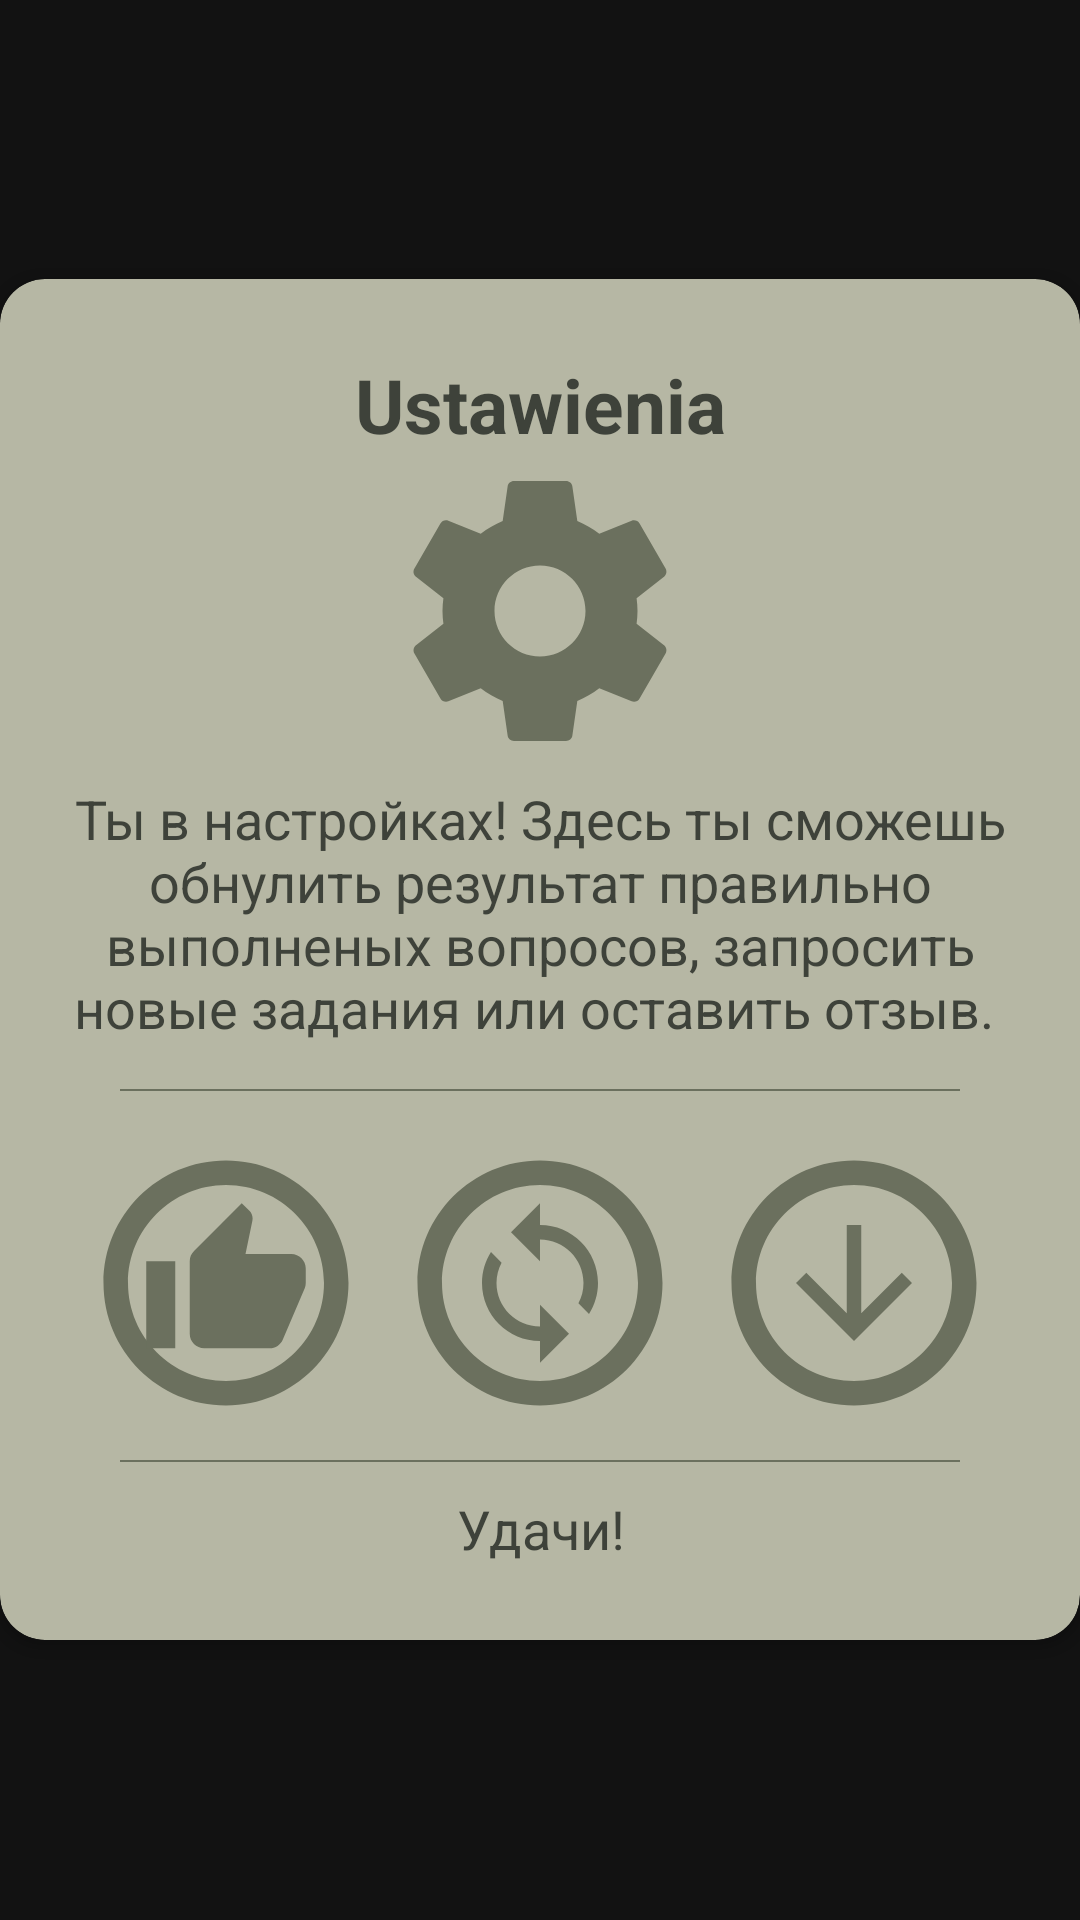

This screen was rendered from an Android layout file. Write that file and the resources it references.
<!-- AndroidManifest.xml: application theme Theme.Polishlanguage -->
<!-- res/layout/tab_settings.xml -->
<?xml version="1.0" encoding="utf-8"?>
<RelativeLayout xmlns:android="http://schemas.android.com/apk/res/android"
    xmlns:ads="http://schemas.android.com/tools"
    xmlns:app="http://schemas.android.com/apk/res-auto"
    android:layout_width="match_parent"
    android:layout_height="match_parent"
    android:layout_marginLeft="5dp"
    android:layout_marginRight="5dp"
    android:gravity="center">

    <ImageView
        android:id="@+id/close_alert_dialog_settings"
        android:layout_width="wrap_content"
        android:layout_height="wrap_content"
        android:layout_alignParentRight="true"
        android:layout_marginTop="10dp"
        android:layout_marginRight="10dp"
        android:elevation="5dp"
        android:src="@drawable/icon_button_close"
        ads:ignore="ContentDescription,MissingPrefix,RtlHardcoded,UnusedAttribute,VectorDrawableCompat" />

    <androidx.cardview.widget.CardView
        android:layout_width="match_parent"
        android:layout_height="wrap_content"
        android:layout_alignParentStart="true"
        android:layout_alignParentTop="true"
        app:cardBackgroundColor="#B6B7A4"
        app:cardCornerRadius="15dp">


        <LinearLayout
            android:layout_width="match_parent"
            android:layout_height="wrap_content"
            android:orientation="vertical">

            <LinearLayout
                android:layout_width="match_parent"
                android:layout_height="wrap_content"
                android:layout_marginTop="25dp"
                android:layout_marginBottom="25dp"
                android:orientation="vertical"
                ads:ignore="UselessParent">

                <TextView
                    android:layout_width="match_parent"
                    android:layout_height="wrap_content"
                    android:layout_marginLeft="20dp"
                    android:layout_marginRight="20dp"
                    android:text="Ustawienia"
                    android:textAlignment="center"
                    android:textColor="#3E423A"
                    android:textSize="25dp"
                    android:textStyle="bold"
                    ads:ignore="HardcodedText,RtlCompat,SpUsage" />

                <ImageView
                    android:layout_width="match_parent"
                    android:layout_height="wrap_content"
                    android:layout_marginLeft="20dp"
                    android:layout_marginRight="20dp"
                    android:layout_marginBottom="5dp"
                    android:src="@drawable/icon_alert_dialog_settings"
                    ads:ignore="ContentDescription,VectorDrawableCompat" />

                <TextView
                    android:layout_width="match_parent"
                    android:layout_height="wrap_content"
                    android:layout_marginLeft="20dp"
                    android:layout_marginRight="20dp"
                    android:layout_marginBottom="5dp"
                    android:text="Ты в настройках! Здесь ты сможешь обнулить результат правильно выполненых вопросов, запросить новые задания или оставить отзыв. "
                    android:textAlignment="center"
                    android:textColor="#3E423A"
                    android:textSize="18dp"
                    ads:ignore="HardcodedText,RtlCompat,SpUsage" />

                <View
                    android:layout_width="fill_parent"
                    android:layout_height="0.5dp"
                    android:layout_centerHorizontal="true"
                    android:layout_marginLeft="40dp"
                    android:layout_marginTop="10dp"
                    android:layout_marginRight="40dp"
                    android:layout_marginBottom="10dp"
                    android:background="#6B705E"
                    ads:ignore="ObsoleteLayoutParam" />

                <LinearLayout
                    android:id="@+id/linearLayout_two_button"
                    android:layout_width="match_parent"
                    android:layout_height="match_parent"
                    android:layout_alignParentStart="true"
                    android:layout_marginTop="5dp"
                    android:orientation="horizontal"
                    ads:ignore="DisableBaselineAlignment,ObsoleteLayoutParam">

                    <LinearLayout
                        android:layout_width="wrap_content"
                        android:layout_height="wrap_content"
                        android:layout_weight="1"
                        android:orientation="vertical"
                        android:paddingLeft="25dp"
                        ads:ignore="RtlHardcoded,RtlSymmetry">

                        <ImageView
                            android:id="@+id/button_settings_review"
                            android:layout_width="match_parent"
                            android:layout_height="wrap_content"
                            android:layout_weight="1"
                            android:src="@drawable/icon_button_review"
                            ads:ignore="ContentDescription,InefficientWeight,NestedWeights" />

                    </LinearLayout>

                    <LinearLayout
                        android:layout_width="wrap_content"
                        android:layout_height="wrap_content"
                        android:layout_weight="1"
                        android:paddingLeft="4dp"
                        android:paddingRight="4dp">

                        <ImageView
                            android:id="@+id/button_settings_restart"
                            android:layout_width="0dp"
                            android:layout_height="wrap_content"
                            android:layout_weight="1"
                            android:src="@drawable/icon_button_restart"
                            ads:ignore="ContentDescription,NestedWeights" />

                    </LinearLayout>

                    <LinearLayout
                        android:layout_width="wrap_content"
                        android:layout_height="wrap_content"
                        android:layout_weight="1"
                        android:paddingRight="25dp"
                        ads:ignore="RtlHardcoded,RtlSymmetry">

                        <ImageView
                            android:id="@+id/button_get_data"
                            android:layout_width="0dp"
                            android:layout_height="wrap_content"
                            android:layout_weight="1"
                            android:elevation="5dp"
                            android:src="@drawable/icon_button_get_data"
                            ads:ignore="ContentDescription,NestedWeights,UnusedAttribute" />

                    </LinearLayout>
                </LinearLayout>

                <View
                    android:layout_width="fill_parent"
                    android:layout_height="0.5dp"
                    android:layout_centerHorizontal="true"
                    android:layout_marginLeft="40dp"
                    android:layout_marginTop="10dp"
                    android:layout_marginRight="40dp"
                    android:layout_marginBottom="10dp"
                    android:background="#6B705E"
                    ads:ignore="ObsoleteLayoutParam" />

                <TextView
                    android:layout_width="match_parent"
                    android:layout_height="wrap_content"
                    android:layout_marginLeft="20dp"
                    android:layout_marginRight="20dp"
                    android:text="Удачи!"
                    android:textAlignment="center"
                    android:textColor="#3E423A"
                    android:textSize="18dp"
                    ads:ignore="HardcodedText,RtlCompat,SpUsage" />

            </LinearLayout>
        </LinearLayout>
    </androidx.cardview.widget.CardView>
</RelativeLayout>
<!-- resources referenced by this layout -->
<resources>
  <!-- drawable icon_button_get_data (drawable) -->
  <layer-list xmlns:android="http://schemas.android.com/apk/res/android">
      <item
          android:drawable="@drawable/background_settings_buttons"
          android:gravity="fill" />
      <item
          android:bottom="20dp"
          android:drawable="@drawable/background_icon_button_get_data"
          android:gravity="center"
          android:left="20dp"
          android:right="20dp"
          android:top="20dp" />
  </layer-list>
  <!-- drawable icon_button_restart (drawable) -->
  <layer-list xmlns:android="http://schemas.android.com/apk/res/android">
      <item
          android:drawable="@drawable/background_settings_buttons"
          android:gravity="fill" />
      <item
          android:bottom="20dp"
          android:drawable="@drawable/background_icon_button_restart"
          android:gravity="center"
          android:left="20dp"
          android:right="20dp"
          android:top="20dp" />
  
  </layer-list>
  <!-- drawable icon_button_review (drawable) -->
  <layer-list xmlns:android="http://schemas.android.com/apk/res/android">
      <item
          android:drawable="@drawable/background_settings_buttons"
          android:gravity="fill" />
      <item
          android:bottom="20dp"
          android:drawable="@drawable/background_icon_button_review"
          android:gravity="center"
          android:left="20dp"
          android:right="20dp"
          android:top="20dp" />
  
  </layer-list>
  <!-- drawable background_settings_buttons (drawable) -->
  <vector xmlns:android="http://schemas.android.com/apk/res/android"
      android:width="58dp"
      android:height="58dp"
      android:viewportWidth="24.0"
      android:viewportHeight="24.0">
      <path
          android:fillColor="#6B705E"
          android:pathData="M12,2C6.47,2 2,6.47 2,12s4.47,10 10,10 10,-4.47 10,-10S17.53,2 12,2zM12,20c-4.41,0 -8,-3.59 -8,-8s3.59,-8 8,-8 8,3.59 8,8 -3.59,8 -8,8z"/>
  </vector>
  <!-- drawable background_icon_button_get_data (drawable) -->
  <vector xmlns:android="http://schemas.android.com/apk/res/android"
      android:width="58dp"
      android:height="58dp"
      android:tint="#6B705E"
      android:viewportWidth="24"
      android:viewportHeight="24">
      <path
          android:fillColor="@android:color/white"
          android:pathData="M20,12l-1.41,-1.41L13,16.17V4h-2v12.17l-5.58,-5.59L4,12l8,8 8,-8z" />
  </vector>
  <!-- drawable background_icon_button_restart (drawable) -->
  <vector xmlns:android="http://schemas.android.com/apk/res/android"
      android:width="58dp"
      android:height="58dp"
      android:viewportWidth="24.0"
      android:viewportHeight="24.0">
      <path
          android:fillColor="#6B705E"
          android:pathData="M12,4L12,1L8,5l4,4L12,6c3.31,0 6,2.69 6,6 0,1.01 -0.25,1.97 -0.7,2.8l1.46,1.46C19.54,15.03 20,13.57 20,12c0,-4.42 -3.58,-8 -8,-8zM12,18c-3.31,0 -6,-2.69 -6,-6 0,-1.01 0.25,-1.97 0.7,-2.8L5.24,7.74C4.46,8.97 4,10.43 4,12c0,4.42 3.58,8 8,8v3l4,-4 -4,-4v3z" />
  </vector>
  <!-- drawable background_icon_button_review (drawable) -->
  <vector xmlns:android="http://schemas.android.com/apk/res/android"
      android:width="58dp"
      android:height="58dp"
      android:viewportWidth="24.0"
      android:viewportHeight="24.0">
      <path
          android:fillColor="#6B705E"
          android:pathData="M1,21h4L5,9L1,9v12zM23,10c0,-1.1 -0.9,-2 -2,-2h-6.31l0.95,-4.57 0.03,-0.32c0,-0.41 -0.17,-0.79 -0.44,-1.06L14.17,1 7.59,7.59C7.22,7.95 7,8.45 7,9v10c0,1.1 0.9,2 2,2h9c0.83,0 1.54,-0.5 1.84,-1.22l3.02,-7.05c0.09,-0.23 0.14,-0.47 0.14,-0.73v-1.91l-0.01,-0.01L23,10z" />
  </vector>
  <color name="purple_500">#FF6200EE</color>
  <color name="colorOfBehindToolbar">#E48B8B</color>
  <color name="white">#FFFFFFFF</color>
  <color name="teal_200">#FF03DAC5</color>
  <color name="teal_700">#FF018786</color>
  <color name="black">#FF000000</color>
</resources>
